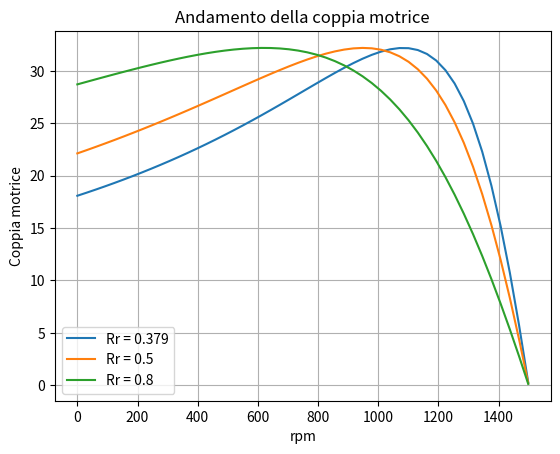
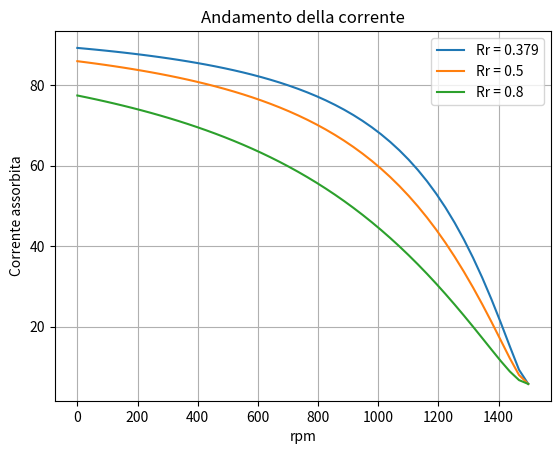

The matplotlib source for these figures, in order:
import numpy as np
import matplotlib.pyplot as plt

# Tensione, frequenza di alimentazione

f = 50
V_s_linea = 230

# Parametri della macchina (collegamento a stella)

p = 2
Rs = 0.295
Rr = 0.379
Xm = 22.243
Xls = Xlr = 0.676

# scorrimento a carico


f_sinc = f/2
n_sinc = (f_sinc * 60)

print("------------------")
print("All'avviamento s = 1 -> rotore fermo")

s = np.linspace(0.001, 1)

# impedenza rotorica

Zr = Rr/s + Xlr*1j


Zin = Rs + Xls*1j + (Zr * Xm*1j)/(Zr + Xm*1j)


Zin_x = np.real(Zin)
Zin_y = np.imag(Zin)

# Coordinate polari (M, phi)

Zin_M = abs(Zin)
Zin_phi = np.angle(Zin)
FP = np.cos(Zin_phi)


V_s = V_s_linea/np.sqrt(3)
I_s = V_s / Zin
I_s_eff = abs(I_s)
I_r = I_s * (Xm*1j)/(Zr+Xm*1j)
I_r_eff = abs(I_r)
Coppia_mecc = (1 / (2*np.pi*f_sinc)) * (I_r_eff * I_r_eff) * (Rr / s)

plt.figure(1)
plt.plot(f_sinc * 60 - s * f_sinc * 60, Coppia_mecc,  label='Rr = 0.379')

plt.figure(2)
plt.plot(f_sinc * 60 - s * f_sinc * 60, I_s_eff, label='Rr = 0.379')

Rr = 0.5

# impedenza rotorica

Zr = Rr/s + Xlr*1j


Zin = Rs + Xls*1j + (Zr * Xm*1j)/(Zr + Xm*1j)


Zin_x = np.real(Zin)
Zin_y = np.imag(Zin)

# Coordinate polari (M, phi)

Zin_M = abs(Zin)
Zin_phi = np.angle(Zin)
FP = np.cos(Zin_phi)


V_s = V_s_linea/np.sqrt(3)
I_s = V_s / Zin
I_s_eff = abs(I_s)
I_r = I_s * (Xm*1j)/(Zr+Xm*1j)
I_r_eff = abs(I_r)
Coppia_mecc = (1 / (2*np.pi*f_sinc)) * (I_r_eff * I_r_eff) * (Rr / s)

# disegno le risposte al variare delle velocità
plt.figure(1)
plt.plot(f_sinc * 60 - s * f_sinc * 60, Coppia_mecc, label='Rr = 0.5')


plt.figure(2)
plt.plot(f_sinc * 60 - s * f_sinc * 60, I_s_eff, label='Rr = 0.5')

Rr = 0.8

# impedenza rotorica

Zr = Rr/s + Xlr*1j


Zin = Rs + Xls*1j + (Zr * Xm*1j)/(Zr + Xm*1j)


Zin_x = np.real(Zin)
Zin_y = np.imag(Zin)

# Coordinate polari (M, phi)

Zin_M = abs(Zin)
Zin_phi = np.angle(Zin)
FP = np.cos(Zin_phi)


V_s = V_s_linea/np.sqrt(3)
I_s = V_s / Zin
I_s_eff = abs(I_s)
I_r = I_s * (Xm*1j)/(Zr+Xm*1j)
I_r_eff = abs(I_r)
Coppia_mecc = (1 / (2*np.pi*f_sinc)) * (I_r_eff * I_r_eff) * (Rr / s)

# disegno le risposte al variare delle velocità
plt.figure(1)
plt.plot(f_sinc * 60 - s * f_sinc * 60, Coppia_mecc,  label='Rr = 0.8')


plt.ylabel('Coppia motrice')
plt.xlabel('rpm')
plt.title("Andamento della coppia motrice")
plt.legend()
plt.grid()


plt.figure(2)

plt.plot(f_sinc * 60 - s * f_sinc * 60, I_s_eff, label='Rr = 0.8')
plt.legend()
plt.ylabel('Corrente assorbita')
plt.xlabel('rpm')
plt.title("Andamento della corrente")
plt.grid()
plt.show()




